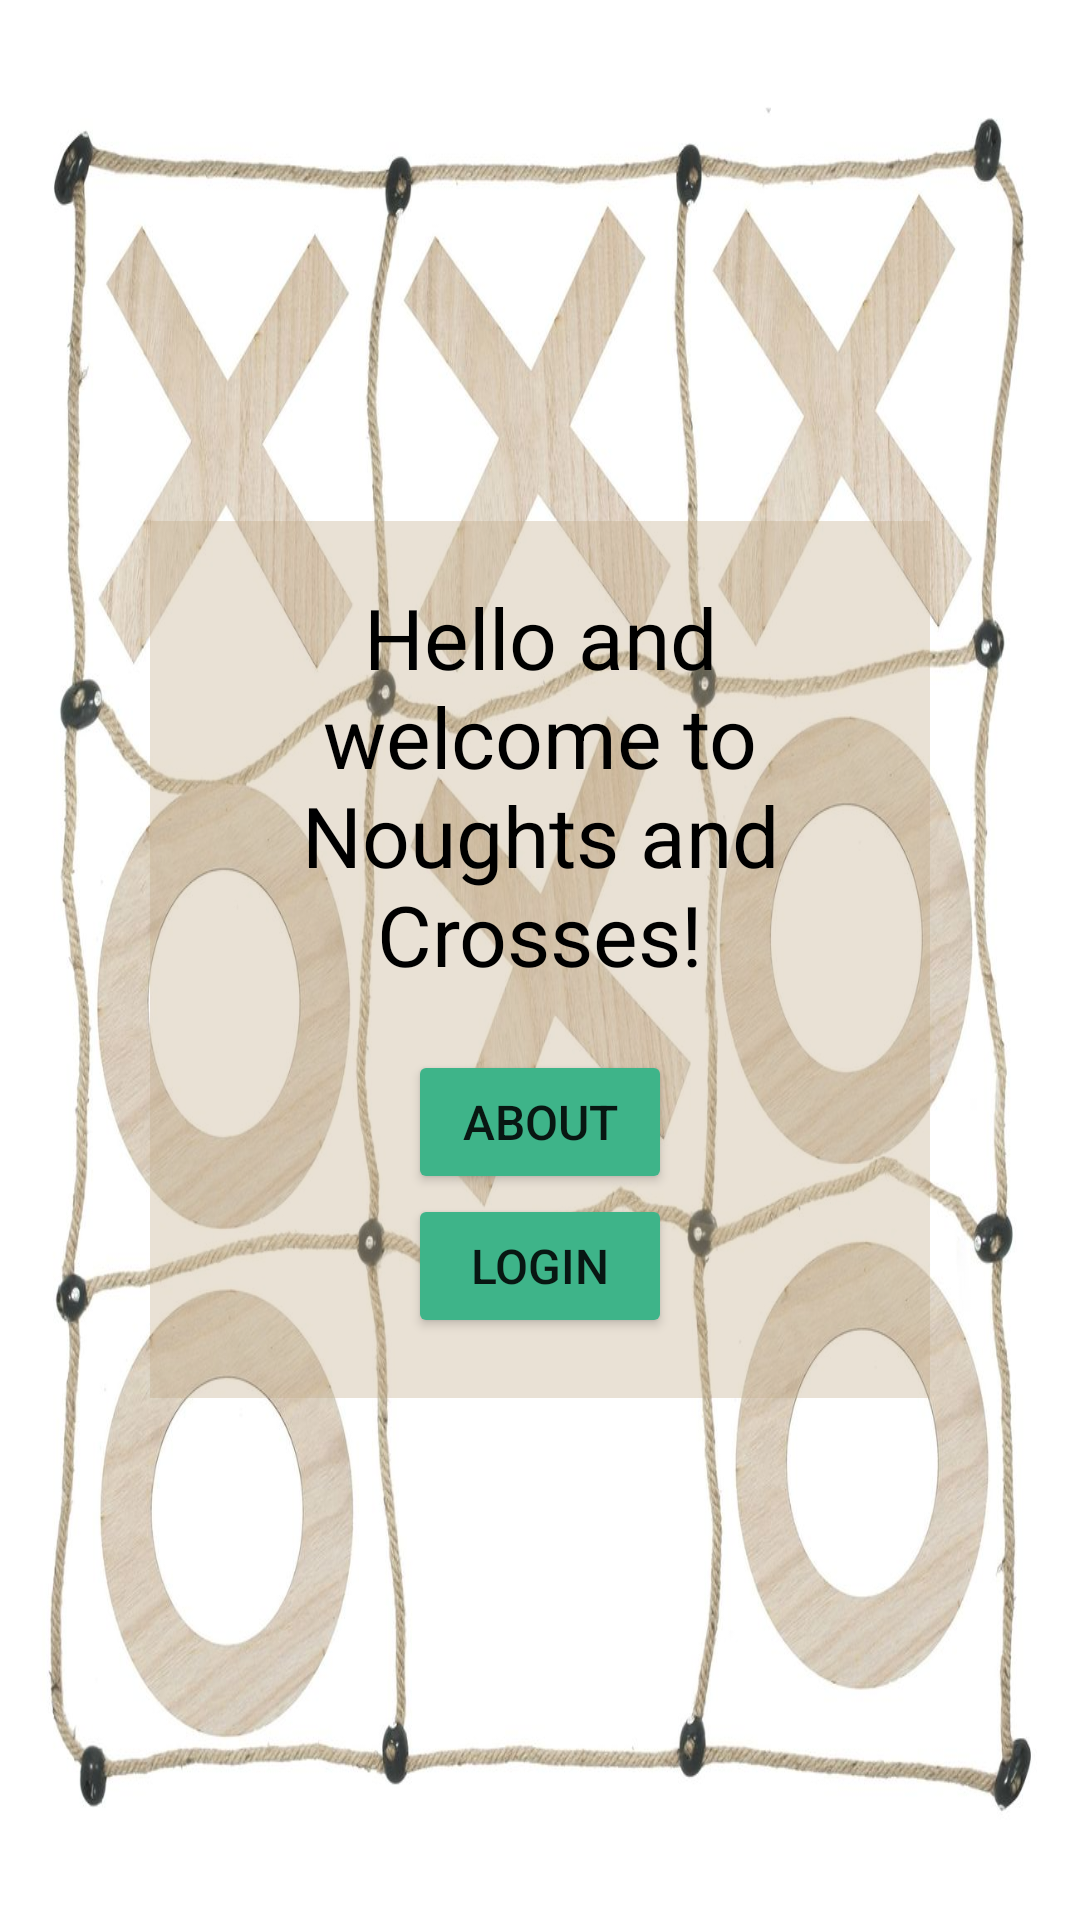

This screen was rendered from an Android layout file. Write that file and the resources it references.
<!-- AndroidManifest.xml: application theme Theme.Projekt_androidutveckling -->
<!-- res/layout/fragment_home.xml -->
<?xml version="1.0" encoding="utf-8"?>
<FrameLayout xmlns:android="http://schemas.android.com/apk/res/android"
    xmlns:app="http://schemas.android.com/apk/res-auto"
    xmlns:tools="http://schemas.android.com/tools"
    android:layout_width="match_parent"
    android:layout_height="match_parent"
    android:background="#4A4A4A"
    tools:context=".HomeFragment">

    <androidx.appcompat.widget.LinearLayoutCompat
        android:layout_width="match_parent"
        android:layout_height="match_parent"
        android:gravity="center"
        android:orientation="vertical"
        android:background="@drawable/noughtsncrosses">

        <LinearLayout
            android:layout_width="wrap_content"
            android:layout_height="wrap_content"
            android:gravity="center"
            android:orientation="vertical"
            android:paddingBottom="20dp"
            android:layout_marginHorizontal="50dp"
            android:background="#54BDA480">

        <TextView
            android:id="@+id/tv_home"
            android:layout_width="wrap_content"
            android:layout_height="wrap_content"
            android:padding="20sp"
            android:text="Hello and welcome to Noughts and Crosses!"
            android:textAlignment="center"
            android:textColor="@color/black"
            android:textSize="28sp" />

        <Button
            android:id="@+id/btn_about"
            android:layout_width="wrap_content"
            android:layout_height="wrap_content"
            android:backgroundTint="#3eb489"
            android:text="About"
            android:textSize="16sp" />

        <Button
            android:id="@+id/btn_LogIn"
            android:layout_width="wrap_content"
            android:layout_height="wrap_content"
            android:backgroundTint="#3eb489"
            android:text="LogIn"
            android:textSize="16sp" />

        </LinearLayout>
    </androidx.appcompat.widget.LinearLayoutCompat>
</FrameLayout>
<!-- resources referenced by this layout -->
<resources>
  <color name="black">#FF000000</color>
  <!-- drawable noughtsncrosses: jpg bitmap (drawable, 123175 bytes) -->
  <style name="Theme.Projekt_androidutveckling" parent="Theme.MaterialComponents.DayNight.DarkActionBar">
          
          <item name="colorPrimary">@color/purple_500</item>
          <item name="colorPrimaryVariant">@color/purple_700</item>
          <item name="colorOnPrimary">@color/white</item>
          
          <item name="colorSecondary">@color/teal_200</item>
          <item name="colorSecondaryVariant">@color/teal_700</item>
          <item name="colorOnSecondary">@color/black</item>
          
          <item name="android:statusBarColor">?attr/colorPrimaryVariant</item>
          
      </style>
  <color name="purple_500">#54BDA480</color>
  <color name="purple_700">#9A7E56</color>
  <color name="white">#FFFFFFFF</color>
  <color name="teal_200">#FF03DAC5</color>
  <color name="teal_700">#FF018786</color>
</resources>
